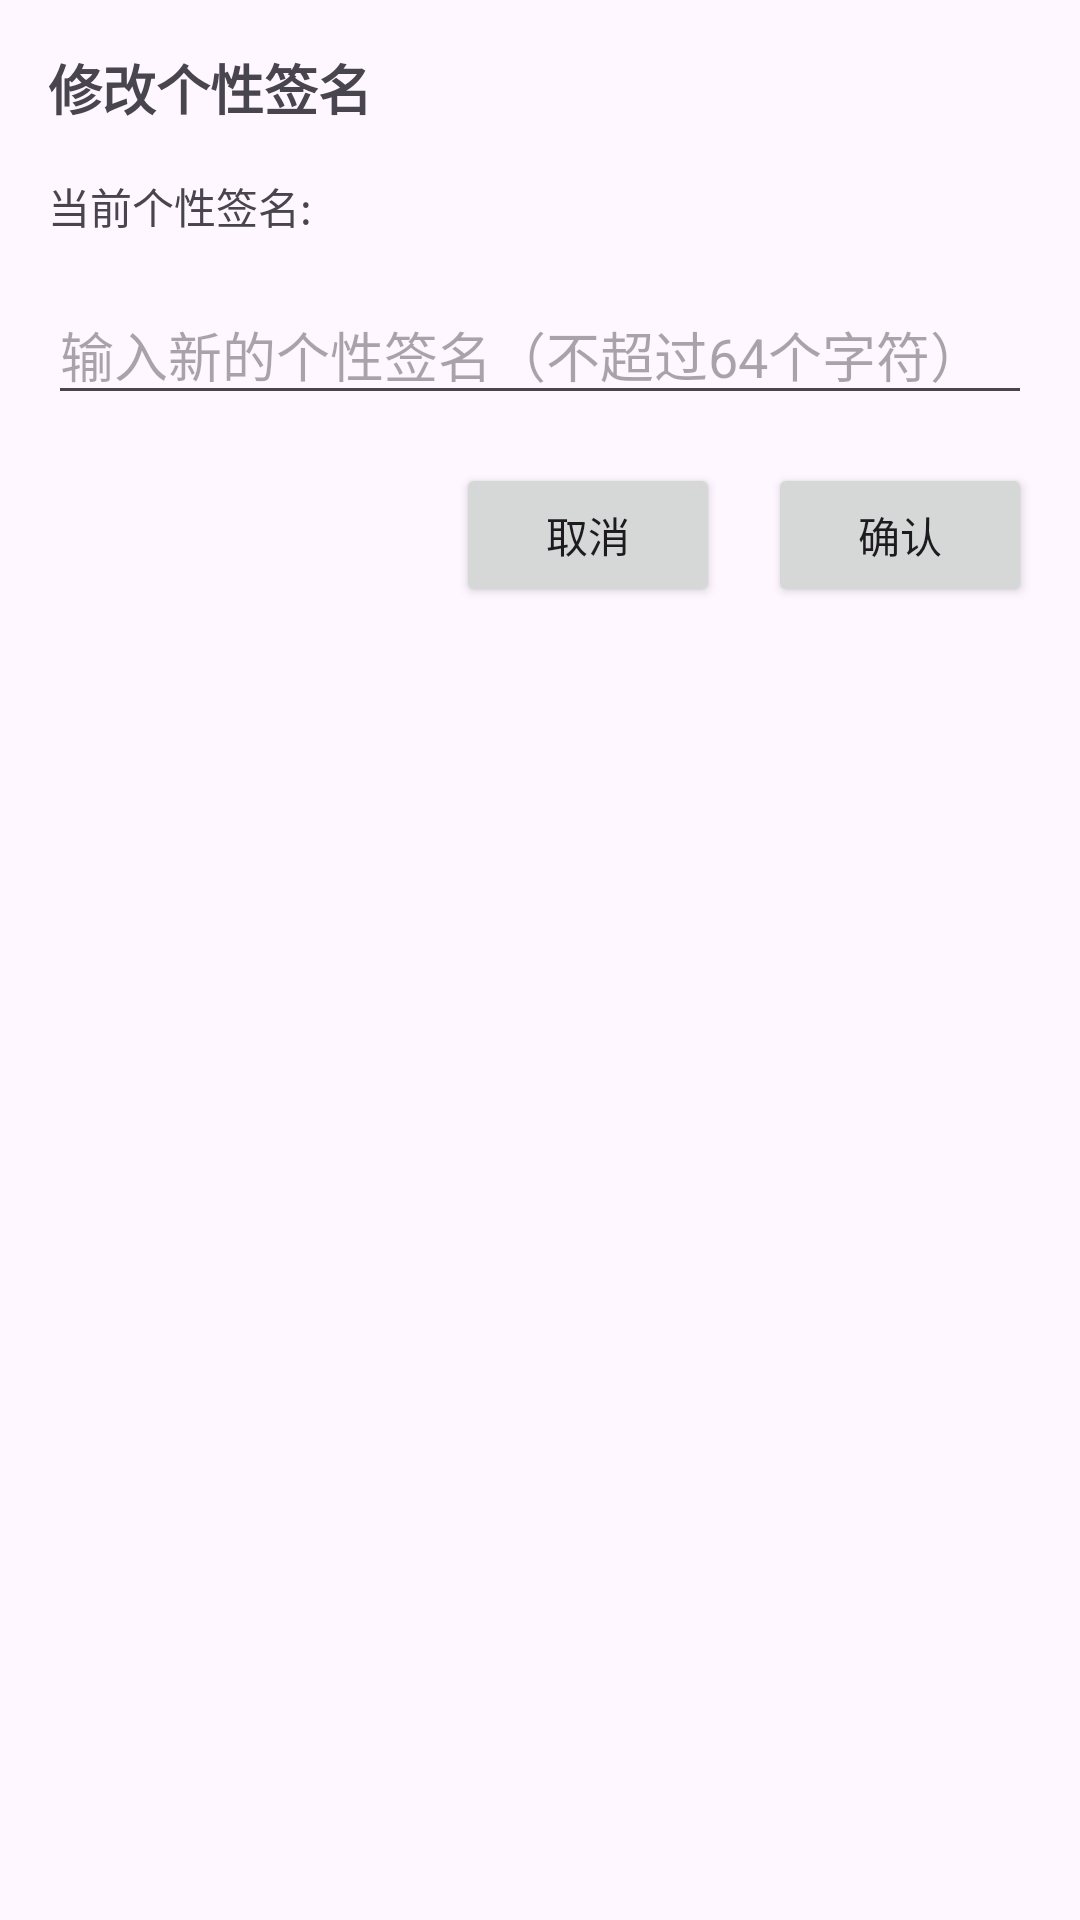

Layout XML and referenced resources for this Android screen:
<!-- AndroidManifest.xml: application theme Theme.Notepad -->
<!-- res/layout/activity_change_signature.xml -->
<?xml version="1.0" encoding="utf-8"?>
<LinearLayout xmlns:android="http://schemas.android.com/apk/res/android"
    android:layout_width="match_parent"
    android:layout_height="match_parent"
    android:orientation="vertical"
    android:padding="16dp">

    <TextView
        android:layout_width="wrap_content"
        android:layout_height="wrap_content"
        android:text="修改个性签名"
        android:textSize="18sp"
        android:textStyle="bold" />

    <TextView
        android:id="@+id/text_view_current_signature"
        android:layout_width="wrap_content"
        android:layout_height="wrap_content"
        android:layout_marginTop="16dp"
        android:text="当前个性签名:" />

    <EditText
        android:id="@+id/edit_text_new_signature"
        android:layout_width="match_parent"
        android:layout_height="wrap_content"
        android:layout_marginTop="16dp"
        android:hint="输入新的个性签名（不超过64个字符）" />

    <LinearLayout
        android:layout_width="match_parent"
        android:layout_height="wrap_content"
        android:layout_marginTop="16dp"
        android:gravity="end"
        android:orientation="horizontal">

        <Button
            android:id="@+id/button_cancel"
            android:layout_width="wrap_content"
            android:layout_height="wrap_content"
            android:text="取消" />

        <Button
            android:id="@+id/button_confirm"
            android:layout_width="wrap_content"
            android:layout_height="wrap_content"
            android:layout_marginStart="16dp"
            android:text="确认" />

    </LinearLayout>

</LinearLayout>
<!-- resources referenced by this layout -->
<resources>
  <style name="Theme.Notepad" parent="Base.Theme.Notepad" />
  <style name="Base.Theme.Notepad" parent="Theme.Material3.DayNight.NoActionBar">
          <item name="colorPrimary">@color/light_blue</item>
          <item name="colorPrimaryVariant">@color/miku_blue</item>
          <item name="colorOnPrimary">@color/white</item>
          <item name="colorSecondary">@color/miku_blue</item>
          <item name="colorSecondaryVariant">@color/dark_blue</item>
          <item name="colorOnSecondary">@color/white</item>
          <item name="android:statusBarColor" tools:targetApi="l">@color/miku_blue</item>
          <item name="android:navigationBarColor" tools:targetApi="l">@color/light_blue</item>
      </style>
  <color name="light_blue">#ADD8E6</color>
  <color name="miku_blue">#65B2EF</color>
  <color name="white">#FFFFFFFF</color>
  <color name="dark_blue">#00008B</color>
</resources>
